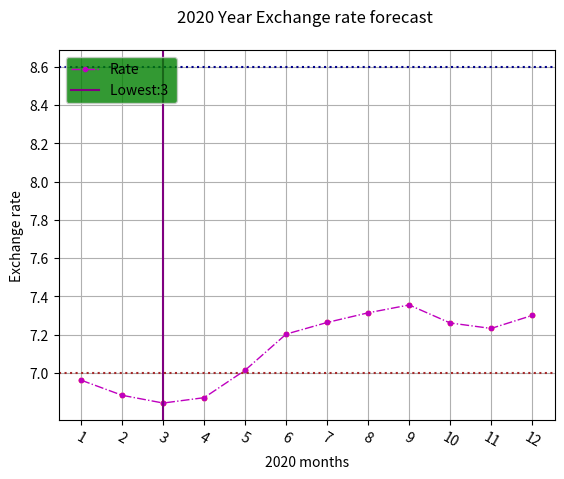

Python code for this plot: (Note: this script raises an exception after producing the figure.)

import numpy as np
import matplotlib.pylab as plt

predict2020_value_list=[]
predict_year = 2020
# 使用最小二乘法生成公式 一元线性回归模型
def least_square(x, y):
  # 获取多项式个数
  n = len(x)
  sumX, sumY, sumXY, sumXX = 0, 0, 0, 0
  # 生成各个segma的模块
  for i in range(0, n):
    sumX += x[i]
    sumY += y[i]
    sumXX += x[i] * x[i]
    sumXY += x[i] * y[i]
  mean_x = sumX / n
  mean_y = sumY / n
  # 建立模型
  a = (n * sumXY - sumX * sumY) / (n * sumXX - sumX * sumX)
  b = mean_y - a * mean_x
  return a, b

def figure_drawing(month, values, fig_num, **kwargs):
  '''

  :param month:  2020年1-12月
  :param values:  预测汇率值
  :param fig_num:  设置精准数
  :param kwargs:   传入plot属性设置字典
  :return:
  '''

  # 编号为1的图
  f = plt.figure(fig_num)
  # 1×1 网格，第一子图 只设置一个图
  ax = f.add_subplot(111)

  # 设置上限，下限，标签名和X,Y轴线值
  ylimit_down = kwargs['ylimit_down']
  ylimit_up = kwargs['ylimit_up']
  xlabel = kwargs['xlabel']
  ylabel = kwargs['ylabel']
  xticks = kwargs['xticks']
  yticks = kwargs['yticks']

  # 应用上限，下限，标签名和X,Y轴线值
  ax.scatter(month, values, s=10, c='r')
  ax.set_xlabel(xlabel)
  ax.set_ylabel(ylabel)
  ax.set_yticks(yticks)
  ax.set_xticks(xticks)

  # 设置标题
  title = kwargs['title'] + '\n'
  ax.set_title(title)

  # 绘制数据点和折线图
  plt.setp(ax.xaxis.get_majorticklabels(), rotation=-30)
  plt.plot(month, values, 'm.-.', label='Rate', linewidth=1)

  # 查找最低点并标出
  lowest = values.index(min(values))+1
  plt.axvline(lowest, linestyle='-', color='purple', label="Lowest:%i " % lowest)

  # 设置网格和框架
  legend = ax.legend(loc="upper left")
  legend_f = legend.get_frame()

  # 设置指示标志背景为绿色
  legend_f.set_facecolor("green")

  # 设置上下限
  plt.axhline(ylimit_down, linestyle=':', color='brown')
  plt.axhline(ylimit_up, linestyle=':', color='darkblue')

  # 绘制网格
  plt.grid(True)


if __name__ == "__main__":
    # 年份生成器
    xyear = [years for years in range(2010,2020)]
    # print(xyear)
    # 二维汇率数组 yvalue[month][year]
    yvalue = [[9.6218, 8.9195, 8.1979, 8.3312, 8.2489, 7.2819, 7.0896, 7.3739, 7.8131, 7.7795],
              [9.3832, 9.0531, 8.3202, 8.2832, 8.3293, 7.0357, 7.1254, 7.3458, 7.7625, 7.6393],
              [9.2618, 9.1741, 8.3957, 8.0454, 8.5170, 6.8335, 7.2320, 7.3013, 7.7264, 7.5729],
              [9.1500, 9.4445, 8.3836, 8.0368, 8.6198, 6.8092, 7.3774, 7.4265, 7.6900, 7.5407],
              [8.7533, 9.4747, 8.1134, 8.0468, 8.5982, 6.8853, 7.3711, 7.5862, 7.5721, 7.6398],
              [8.3500, 9.3520, 7.9582, 7.9362, 8.5059, 6.8590, 7.3549, 7.7030, 7.6180, 7.7596],
              [8.5686, 9.3195, 7.9394, 8.0685, 8.3804, 6.8647, 7.3982, 7.8553, 7.8423, 7.7164],
              [8.7422, 9.2067, 7.9037, 8.1221, 8.1676, 6.9822, 7.4365, 7.9062, 7.9414, 7.7465],
              [8.8806, 8.8593, 8.0341, 8.1902, 7.9128, 7.1273, 7.4773, 7.8542, 7.9476, 7.8275],
              [9.2132, 8.6571, 8.0787, 8.2794, 7.7044, 7.0281, 7.4676, 7.7962, 7.9328, 7.8220],
              [8.9845, 8.6912, 8.0839, 8.2803, 7.6504, 6.8630, 7.3666, 7.8004, 7.8856, 7.7992],
              [8.7384, 8.3608, 8.1525, 8.3004, 7.5799, 6.9073, 7.2970, 7.8372, 7.8818, 7.7576]]

    # 生成每个月的趋势预计公式
    for months in range(1, 13):
      a, b = least_square(xyear, yvalue[months - 1])
      # print("%i month ==> y = %10.5fx + %10.5f" % (months, a, b))
      predict2020_value_list.append(round(a * predict_year + b,4))

    # print(predict_year, 'values:', predict2020_value_list)

    fig_opt = {
        'title':  '2020 Year Exchange rate forecast ',
        'xlabel': '2020 months',
        'ylabel': 'Exchange rate',
        'ylimit_down': 7,
        'ylimit_up': 8.6,
        'ytick_down': 6.5,
        'ytick_up': 10,
        'xticks': np.arange(1,13, 1),
        'yticks': np.arange(7, 9, 0.2),
    }

    # 生成图片
    figure_drawing([month for month in range(1,13)], predict2020_value_list, 1, **fig_opt)
    plt.show()

    range_excharge = eval(input("请输入一个月份[1-12]："))
    # 判断用户输入是否合法
    assert 1 <= range_excharge <= 12, '[Error] [%s] is not a valid month' % range_excharge
    # 找出范围内的最低值
    predict2020_value_list_range = predict2020_value_list[:range_excharge]
    lowest = predict2020_value_list_range.index(min(predict2020_value_list_range)) + 1
    print("从2020年1月至旅行出发时，建议在{0}月换汇，汇率较低\n最好的换汇时间是{0}月 ==> 汇率：{1:.5f}"
          .format(lowest, predict2020_value_list_range[lowest - 1]))